Photos from the image-classification dataset "Date_Fruit_dataset" in the GitHub repository Talal1421/CSC462_DateFruit_Project. Its 9 classes are: Ajwa date, Galaxy date, Mejdool date, Meneifi date, Nabtat Ali date, Rutab date, Shaishe date, Sokari date, Sugaey date.

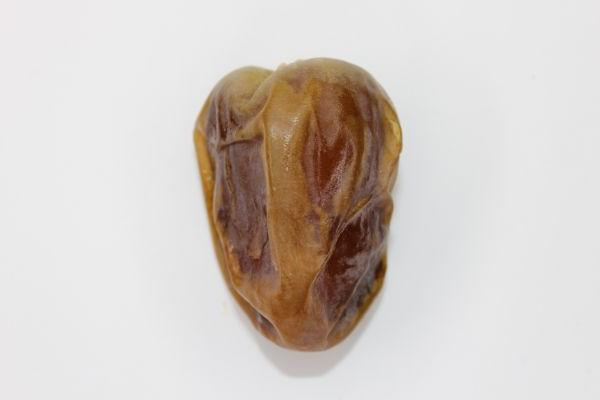
Label: Shaishe date

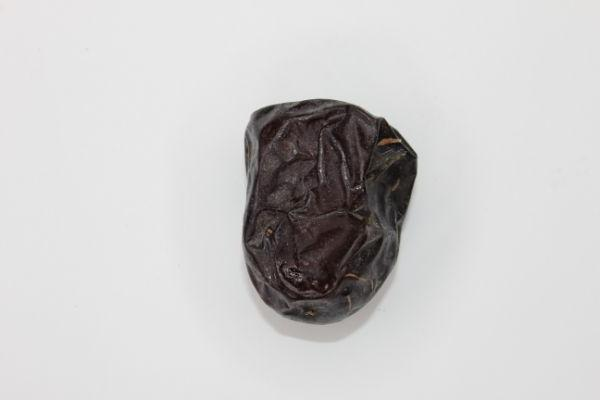
Label: Ajwa date

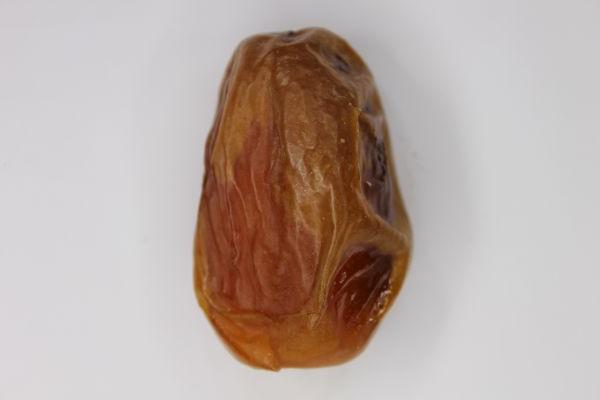
Label: Sugaey date

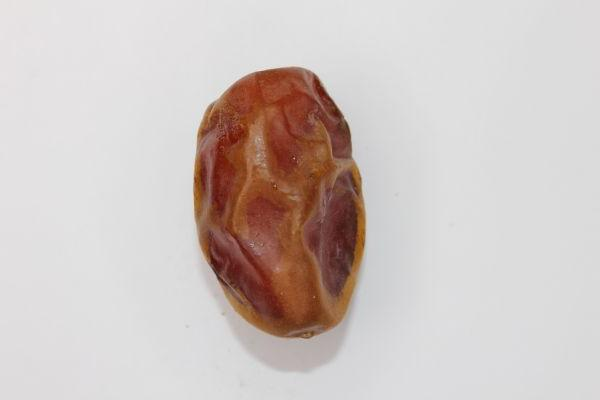
Label: Meneifi date

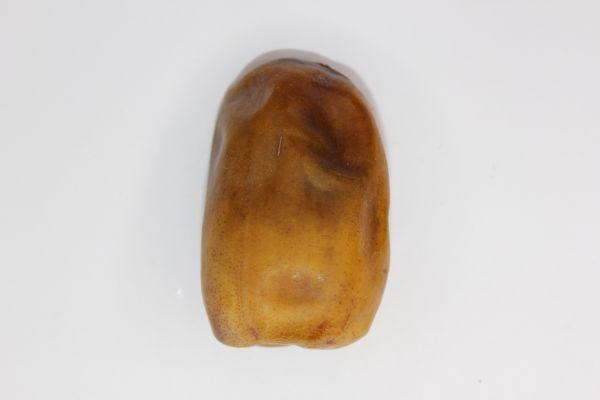
Label: Nabtat Ali date

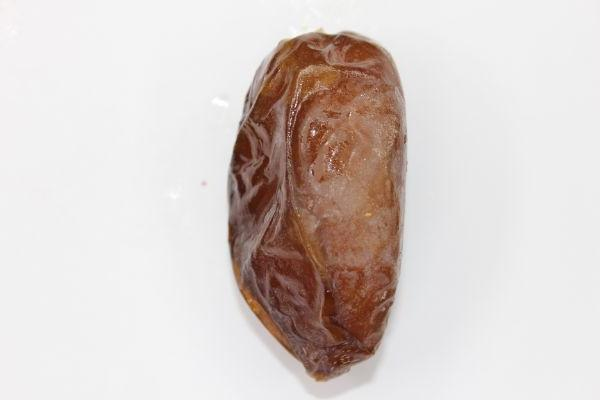
Label: Mejdool date
